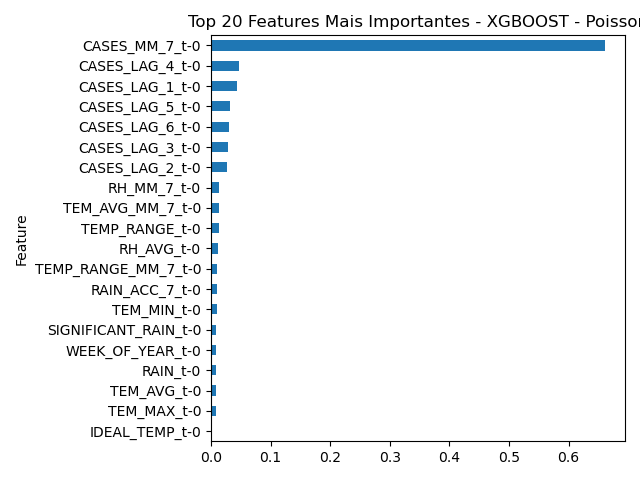

Values plotted in this chart, from the file beside it:
Feature, Importance
CASES_MM_7_t-0, 0.6615
CASES_LAG_4_t-0, 0.04783
CASES_LAG_1_t-0, 0.04433
CASES_LAG_5_t-0, 0.03241
CASES_LAG_6_t-0, 0.03028
CASES_LAG_3_t-0, 0.02851
CASES_LAG_2_t-0, 0.02676
RH_MM_7_t-0, 0.01435
TEM_AVG_MM_7_t-0, 0.01425
TEMP_RANGE_t-0, 0.0134
RH_AVG_t-0, 0.01272
TEMP_RANGE_MM_7_t-0, 0.01077
RAIN_ACC_7_t-0, 0.01027
TEM_MIN_t-0, 0.01014
SIGNIFICANT_RAIN_t-0, 0.00927
WEEK_OF_YEAR_t-0, 0.009257
RAIN_t-0, 0.008362
TEM_AVG_t-0, 0.007872
TEM_MAX_t-0, 0.007743
IDEAL_TEMP_t-0, 0.0
EXTREME_TEMP_t-0, 0.0
EXTREME_RAIN_t-0, 0.0
CASES_ACC_7_t-0, 0.0
RAIN_MM_7_t-0, 0.0
